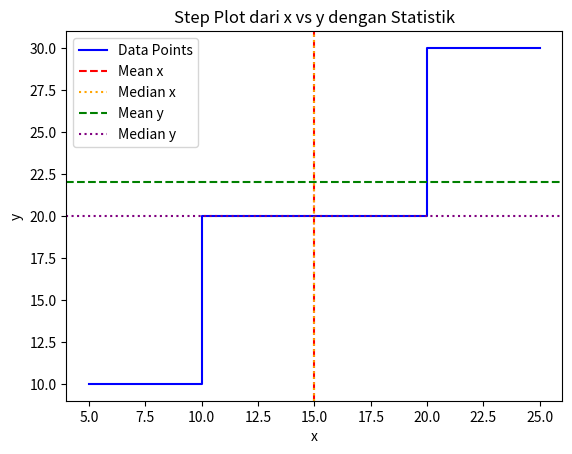

Write the Python code that produced this figure.
import pandas as pd
import matplotlib.pyplot as plt

# Membuat DataFrame
data = {'x': [5, 10, 15, 20, 25], 'y': [10, 20, 20, 30, 30]}
df = pd.DataFrame(data)

# Menghitung statistik kolom x
mean_x = df['x'].mean()
median_x = df['x'].median()
modus_x = df['x'].mode()[0]

# Menghitung statistik kolom y
mean_y = df['y'].mean()
median_y = df['y'].median()
modus_y = df['y'].mode()[0]

# Mencetak hasil perhitungan
print("Statistik Kolom x:")
print(f"Mean x: {mean_x}")
print(f"Median x: {median_x}")
print(f"Modus x: {modus_x}")

print("\nStatistik Kolom y:")
print(f"Mean y: {mean_y}")
print(f"Median y: {median_y}")
print(f"Modus y: {modus_y}")

# Membuat step plot
plt.step(df['x'], df['y'], where='post', color='blue', label='Data Points')

# Membuat garis untuk penanda mean, median, dan modus
plt.axvline(x=mean_x, color='red', linestyle='--', label='Mean x')
plt.axvline(x=median_x, color='orange', linestyle=':', label='Median x')
plt.axhline(y=mean_y, color='green', linestyle='--', label='Mean y')
plt.axhline(y=median_y, color='purple', linestyle=':', label='Median y')

# Menambahkan judul dan label
plt.title('Step Plot dari x vs y dengan Statistik')
plt.xlabel('x')
plt.ylabel('y')

# Menampilkan plot dan legenda
plt.legend()
plt.show()